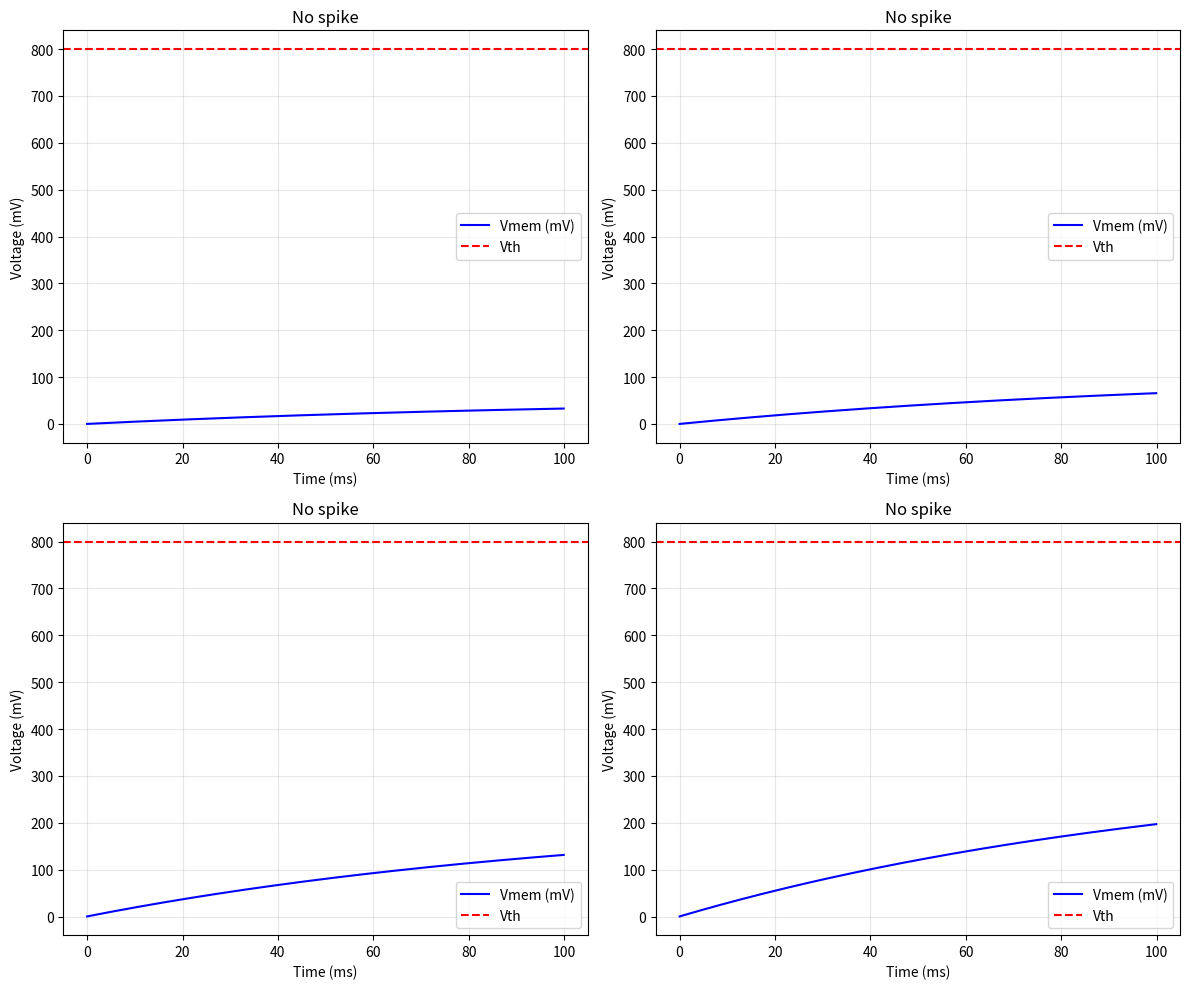

Write the Python code that produced this figure.
"""
Memristive Neuron Simulation with Multiple Spiking Modes

This script simulates Ag/HZO memristive neurons capable of:
- Time-to-First-Spike (TTFS) encoding
- Spike count coding
- Firing rate coding

Reference: arXiv:2604.11780v1
"""

import numpy as np
import matplotlib.pyplot as plt
from typing import Optional
from dataclasses import dataclass


@dataclass
class MemristorParams:
    """Parameters for Ag/HZO memristor."""
    Ron: float = 1000       # ON resistance (Ohms)
    Roff: float = 100000    # OFF resistance (Ohms)
    Vth_set: float = 0.8    # SET threshold voltage (V)
    Vth_reset: float = -0.5 # RESET threshold voltage (V)
    tau: float = 0.01       # Time constant (s)
    gamma: float = 0.1      # Nonlinearity parameter


class MemristiveNeuron:
    """
    LIF neuron implemented with Ag/HZO memristor.
    
    Circuit: Vdd --[R]-- Vout --[Memristor]-- Gnd
    """
    
    def __init__(self, params: MemristorParams = None, 
                 R_series: float = 10000, dt: float = 1e-4):
        """
        Initialize memristive neuron.
        
        Args:
            params: Memristor parameters
            R_series: Series current-limiting resistor (Ohms)
            dt: Simulation time step (s)
        """
        self.params = params or MemristorParams()
        self.R_series = R_series
        self.dt = dt
        
        # State variables
        self.V_mem = 0.0      # Membrane voltage
        self.R_mem = self.params.Roff  # Memristor resistance
        self.spike_count = 0
        self.last_spike_time = None
        self.first_spike_time = None
        
        # History
        self.V_history = []
        self.R_history = []
        self.spike_times = []
    
    def integrate(self, I_in: float, t: float) -> bool:
        """
        Integrate input current for one time step.
        
        Args:
            I_in: Input current (A)
            t: Current time (s)
        
        Returns:
            True if spike occurred
        """
        # Update membrane voltage (RC circuit)
        R_total = self.R_series + self.R_mem
        tau_eff = self.params.tau * (R_total / self.R_series)
        
        # Input voltage from current
        V_in = I_in * R_total
        
        # Leaky integration
        dV = (V_in - self.V_mem) / tau_eff * self.dt
        self.V_mem += dV
        
        # Check for threshold crossing (spike)
        spike = False
        if self.V_mem >= self.params.Vth_set and self.R_mem > self.params.Ron:
            # Memristor switches to low resistance (spike)
            self.R_mem = self.params.Ron
            self.spike_count += 1
            self.last_spike_time = t
            if self.first_spike_time is None:
                self.first_spike_time = t
            self.spike_times.append(t)
            spike = True
            
            # Reset voltage after spike
            self.V_mem = 0.0
        
        # Gradual return to high resistance (adaptation)
        if self.R_mem < self.params.Roff:
            self.R_mem += (self.params.Roff - self.R_mem) * 0.01
        
        # Store history
        self.V_history.append(self.V_mem)
        self.R_history.append(self.R_mem)
        
        return spike
    
    def reset(self):
        """Reset neuron state."""
        self.V_mem = 0.0
        self.R_mem = self.params.Roff
        self.spike_count = 0
        self.last_spike_time = None
        self.first_spike_time = None
        self.V_history = []
        self.R_history = []
        self.spike_times = []
    
    def get_ttfs(self) -> Optional[float]:
        """Get Time-to-First-Spike."""
        return self.first_spike_time
    
    def get_spike_count(self) -> int:
        """Get total spike count."""
        return self.spike_count
    
    def get_firing_rate(self, T: float) -> float:
        """Get firing rate in Hz."""
        return self.spike_count / T if T > 0 else 0


class SNNLayer:
    """Layer of memristive neurons."""
    
    def __init__(self, n_neurons: int, params: MemristorParams = None):
        """
        Initialize SNN layer.
        
        Args:
            n_neurons: Number of neurons
            params: Shared memristor parameters
        """
        self.neurons = [MemristiveNeuron(params) for _ in range(n_neurons)]
    
    def simulate(self, input_currents: np.ndarray, T: float) -> dict:
        """
        Simulate layer for duration T.
        
        Args:
            input_currents: [n_neurons, n_steps] input currents
            T: Total simulation time
        
        Returns:
            Dictionary with encoding results
        """
        n_steps = input_currents.shape[1]
        dt = T / n_steps
        
        # Reset all neurons
        for neuron in self.neurons:
            neuron.reset()
        
        # Simulation loop
        for step in range(n_steps):
            t = step * dt
            for i, neuron in enumerate(self.neurons):
                neuron.integrate(input_currents[i, step], t)
        
        # Collect results
        results = {
            'ttfs': [n.get_ttfs() for n in self.neurons],
            'spike_counts': [n.get_spike_count() for n in self.neurons],
            'firing_rates': [n.get_firing_rate(T) for n in self.neurons],
            'V_traces': [n.V_history for n in self.neurons],
            'spike_times': [n.spike_times for n in self.neurons]
        }
        
        return results


def demonstrate_encoding_modes():
    """Demonstrate different encoding modes."""
    # Create neuron
    neuron = MemristiveNeuron()
    
    # Test different input strengths
    input_strengths = [0.5e-6, 1.0e-6, 2.0e-6, 3.0e-6]  # Amps
    T = 0.1  # 100ms simulation
    dt = 1e-4
    n_steps = int(T / dt)
    
    results = []
    
    fig, axes = plt.subplots(2, 2, figsize=(12, 10))
    axes = axes.flatten()
    
    for idx, I_amp in enumerate(input_strengths):
        neuron.reset()
        
        # Constant input current
        I_in = np.ones(n_steps) * I_amp
        
        # Simulate
        for step in range(n_steps):
            t = step * dt
            neuron.integrate(I_in[step], t)
        
        # Plot
        ax = axes[idx]
        time = np.arange(n_steps) * dt * 1000  # Convert to ms
        
        ax.plot(time, np.array(neuron.V_history) * 1000, 'b-', label='Vmem (mV)')
        ax.axhline(y=neuron.params.Vth_set * 1000, color='r', 
                   linestyle='--', label='Vth')
        
        # Mark spikes
        for spike_t in neuron.spike_times:
            ax.axvline(x=spike_t * 1000, color='g', alpha=0.5)
        
        ax.set_xlabel('Time (ms)')
        ax.set_ylabel('Voltage (mV)')
        ax.set_title(f'Input: {I_amp*1e6:.1f}μA | '
                     f'Spikes: {neuron.spike_count} | '
                     f'First: {neuron.first_spike_time*1000:.1f}ms' 
                     if neuron.first_spike_time else 'No spike')
        ax.legend()
        ax.grid(True, alpha=0.3)
        
        results.append({
            'input': I_amp,
            'ttfs': neuron.first_spike_time,
            'count': neuron.spike_count,
            'rate': neuron.get_firing_rate(T)
        })
    
    plt.tight_layout()
    plt.savefig('memristive_neuron_encoding.png', dpi=150)
    
    # Print summary
    print("\nEncoding Summary:")
    print("-" * 60)
    print(f"{'Input (μA)':<12} {'TTFS (ms)':<12} {'Count':<8} {'Rate (Hz)':<10}")
    print("-" * 60)
    for r in results:
        ttfs_str = f"{r['ttfs']*1000:.1f}" if r['ttfs'] else "N/A"
        print(f"{r['input']*1e6:<12.1f} {ttfs_str:<12} {r['count']:<8} {r['rate']:<10.1f}")
    
    return results


def compare_encoding_modes():
    """Compare different encoding modes for information transmission."""
    n_neurons = 10
    layer = SNNLayer(n_neurons)
    
    T = 0.5  # 500ms
    dt = 1e-4
    n_steps = int(T / dt)
    
    # Create varying inputs
    stimulus = np.linspace(0.5e-6, 3.0e-6, n_neurons)
    input_currents = np.array([
        np.ones(n_steps) * s for s in stimulus
    ])
    
    # Simulate
    results = layer.simulate(input_currents, T)
    
    print("\nEncoding Mode Comparison:")
    print("-" * 70)
    
    # TTFS encoding
    ttfs_values = [t for t in results['ttfs'] if t is not None]
    if ttfs_values:
        print("\n1. TTFS Encoding:")
        print(f"   Range: {min(ttfs_values)*1000:.1f} - {max(ttfs_values)*1000:.1f} ms")
        print(f"   Neurons responding: {len(ttfs_values)}/{n_neurons}")
    
    # Spike count encoding
    counts = results['spike_counts']
    print("\n2. Spike Count Encoding:")
    print(f"   Range: {min(counts)} - {max(counts)} spikes")
    print(f"   Average: {np.mean(counts):.1f} spikes")
    
    # Firing rate encoding
    rates = results['firing_rates']
    print("\n3. Firing Rate Encoding:")
    print(f"   Range: {min(rates):.1f} - {max(rates):.1f} Hz")
    print(f"   Average: {np.mean(rates):.1f} Hz")
    
    # Correlation with stimulus
    ttfs_corr = np.corrcoef(stimulus[:len(ttfs_values)], ttfs_values)[0,1] if len(ttfs_values) > 1 else 0
    count_corr = np.corrcoef(stimulus, counts)[0,1]
    rate_corr = np.corrcoef(stimulus, rates)[0,1]
    
    print("\nStimulus-response correlation:")
    print(f"   TTFS: {ttfs_corr:.3f}")
    print(f"   Count: {count_corr:.3f}")
    print(f"   Rate: {rate_corr:.3f}")


if __name__ == '__main__':
    print("=" * 60)
    print("Memristive Neuron Simulation")
    print("Ag/HZO-based LIF with Multiple Spiking Modes")
    print("=" * 60)
    
    print("\n1. Demonstrating encoding modes...")
    demonstrate_encoding_modes()
    
    print("\n2. Comparing encoding modes...")
    compare_encoding_modes()
    
    print("\n3. Plot saved to: memristive_neuron_encoding.png")
